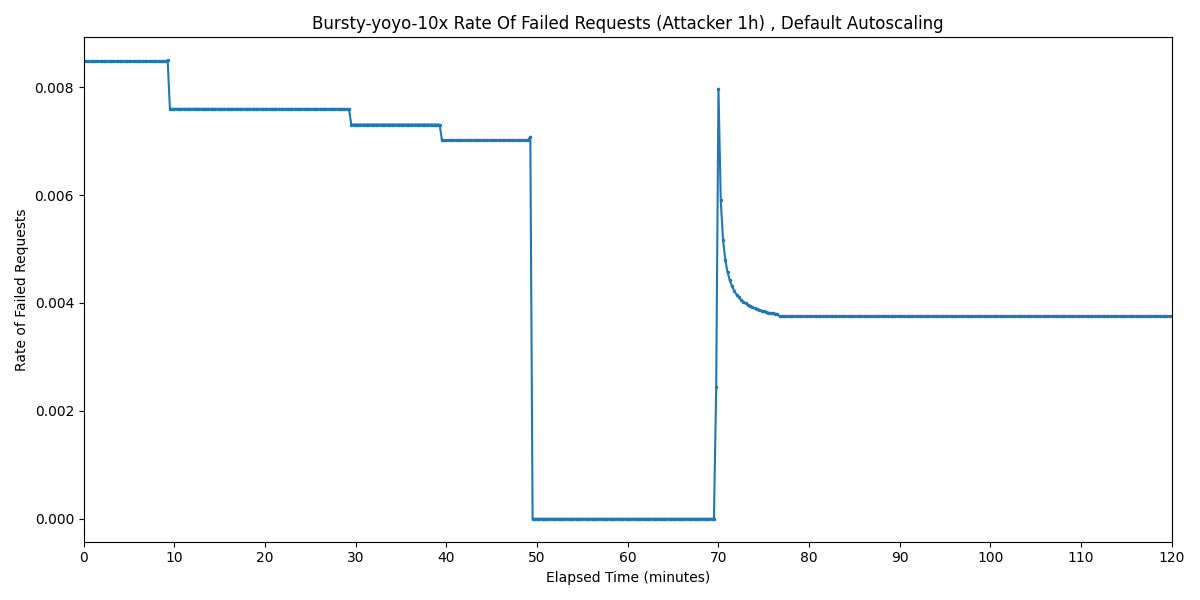

Data behind this chart, as committed beside it:
Timestamp, Rate of Failed Requests
2025-04-01 18:14:10.903, 0.008477
2025-04-01 18:14:25.903, 0.008477
2025-04-01 18:14:40.903, 0.008477
2025-04-01 18:14:55.903, 0.008477
2025-04-01 18:15:10.903, 0.008477
2025-04-01 18:15:25.903, 0.008477
2025-04-01 18:15:40.903, 0.008477
2025-04-01 18:15:55.903, 0.008477
2025-04-01 18:16:10.903, 0.008477
2025-04-01 18:16:25.903, 0.008477
2025-04-01 18:16:40.903, 0.008477
2025-04-01 18:16:55.903, 0.008477
2025-04-01 18:17:10.903, 0.008477
2025-04-01 18:17:25.903, 0.008477
2025-04-01 18:17:40.903, 0.008477
2025-04-01 18:17:55.903, 0.008477
2025-04-01 18:18:10.903, 0.008477
2025-04-01 18:18:25.903, 0.008477
2025-04-01 18:18:40.903, 0.008477
2025-04-01 18:18:55.903, 0.008477
2025-04-01 18:19:10.903, 0.008477
2025-04-01 18:19:25.903, 0.008477
2025-04-01 18:19:40.903, 0.008477
2025-04-01 18:19:55.903, 0.008477
2025-04-01 18:20:10.903, 0.008477
2025-04-01 18:20:25.903, 0.008477
2025-04-01 18:20:40.903, 0.008477
2025-04-01 18:20:55.903, 0.008477
2025-04-01 18:21:10.903, 0.008477
2025-04-01 18:21:25.903, 0.008477
2025-04-01 18:21:40.903, 0.008477
2025-04-01 18:21:55.903, 0.008477
2025-04-01 18:22:10.903, 0.008477
2025-04-01 18:22:25.903, 0.008477
2025-04-01 18:22:40.903, 0.008477
2025-04-01 18:22:55.903, 0.008477
2025-04-01 18:23:10.903, 0.008477
2025-04-01 18:23:25.903, 0.008498
2025-04-01 18:23:40.903, 0.007597
2025-04-01 18:23:55.903, 0.007597
2025-04-01 18:24:10.903, 0.007597
2025-04-01 18:24:25.903, 0.007597
2025-04-01 18:24:40.903, 0.007597
2025-04-01 18:24:55.903, 0.007597
2025-04-01 18:25:10.903, 0.007597
2025-04-01 18:25:25.903, 0.007597
2025-04-01 18:25:40.903, 0.007597
2025-04-01 18:25:55.903, 0.007597
2025-04-01 18:26:10.903, 0.007597
2025-04-01 18:26:25.903, 0.007597
2025-04-01 18:26:40.903, 0.007597
2025-04-01 18:26:55.903, 0.007597
2025-04-01 18:27:10.903, 0.007597
2025-04-01 18:27:25.903, 0.007597
2025-04-01 18:27:40.903, 0.007597
2025-04-01 18:27:55.903, 0.007597
2025-04-01 18:28:10.903, 0.007597
2025-04-01 18:28:25.903, 0.007597
2025-04-01 18:28:40.903, 0.007597
2025-04-01 18:28:55.903, 0.007597
... 421 more rows
